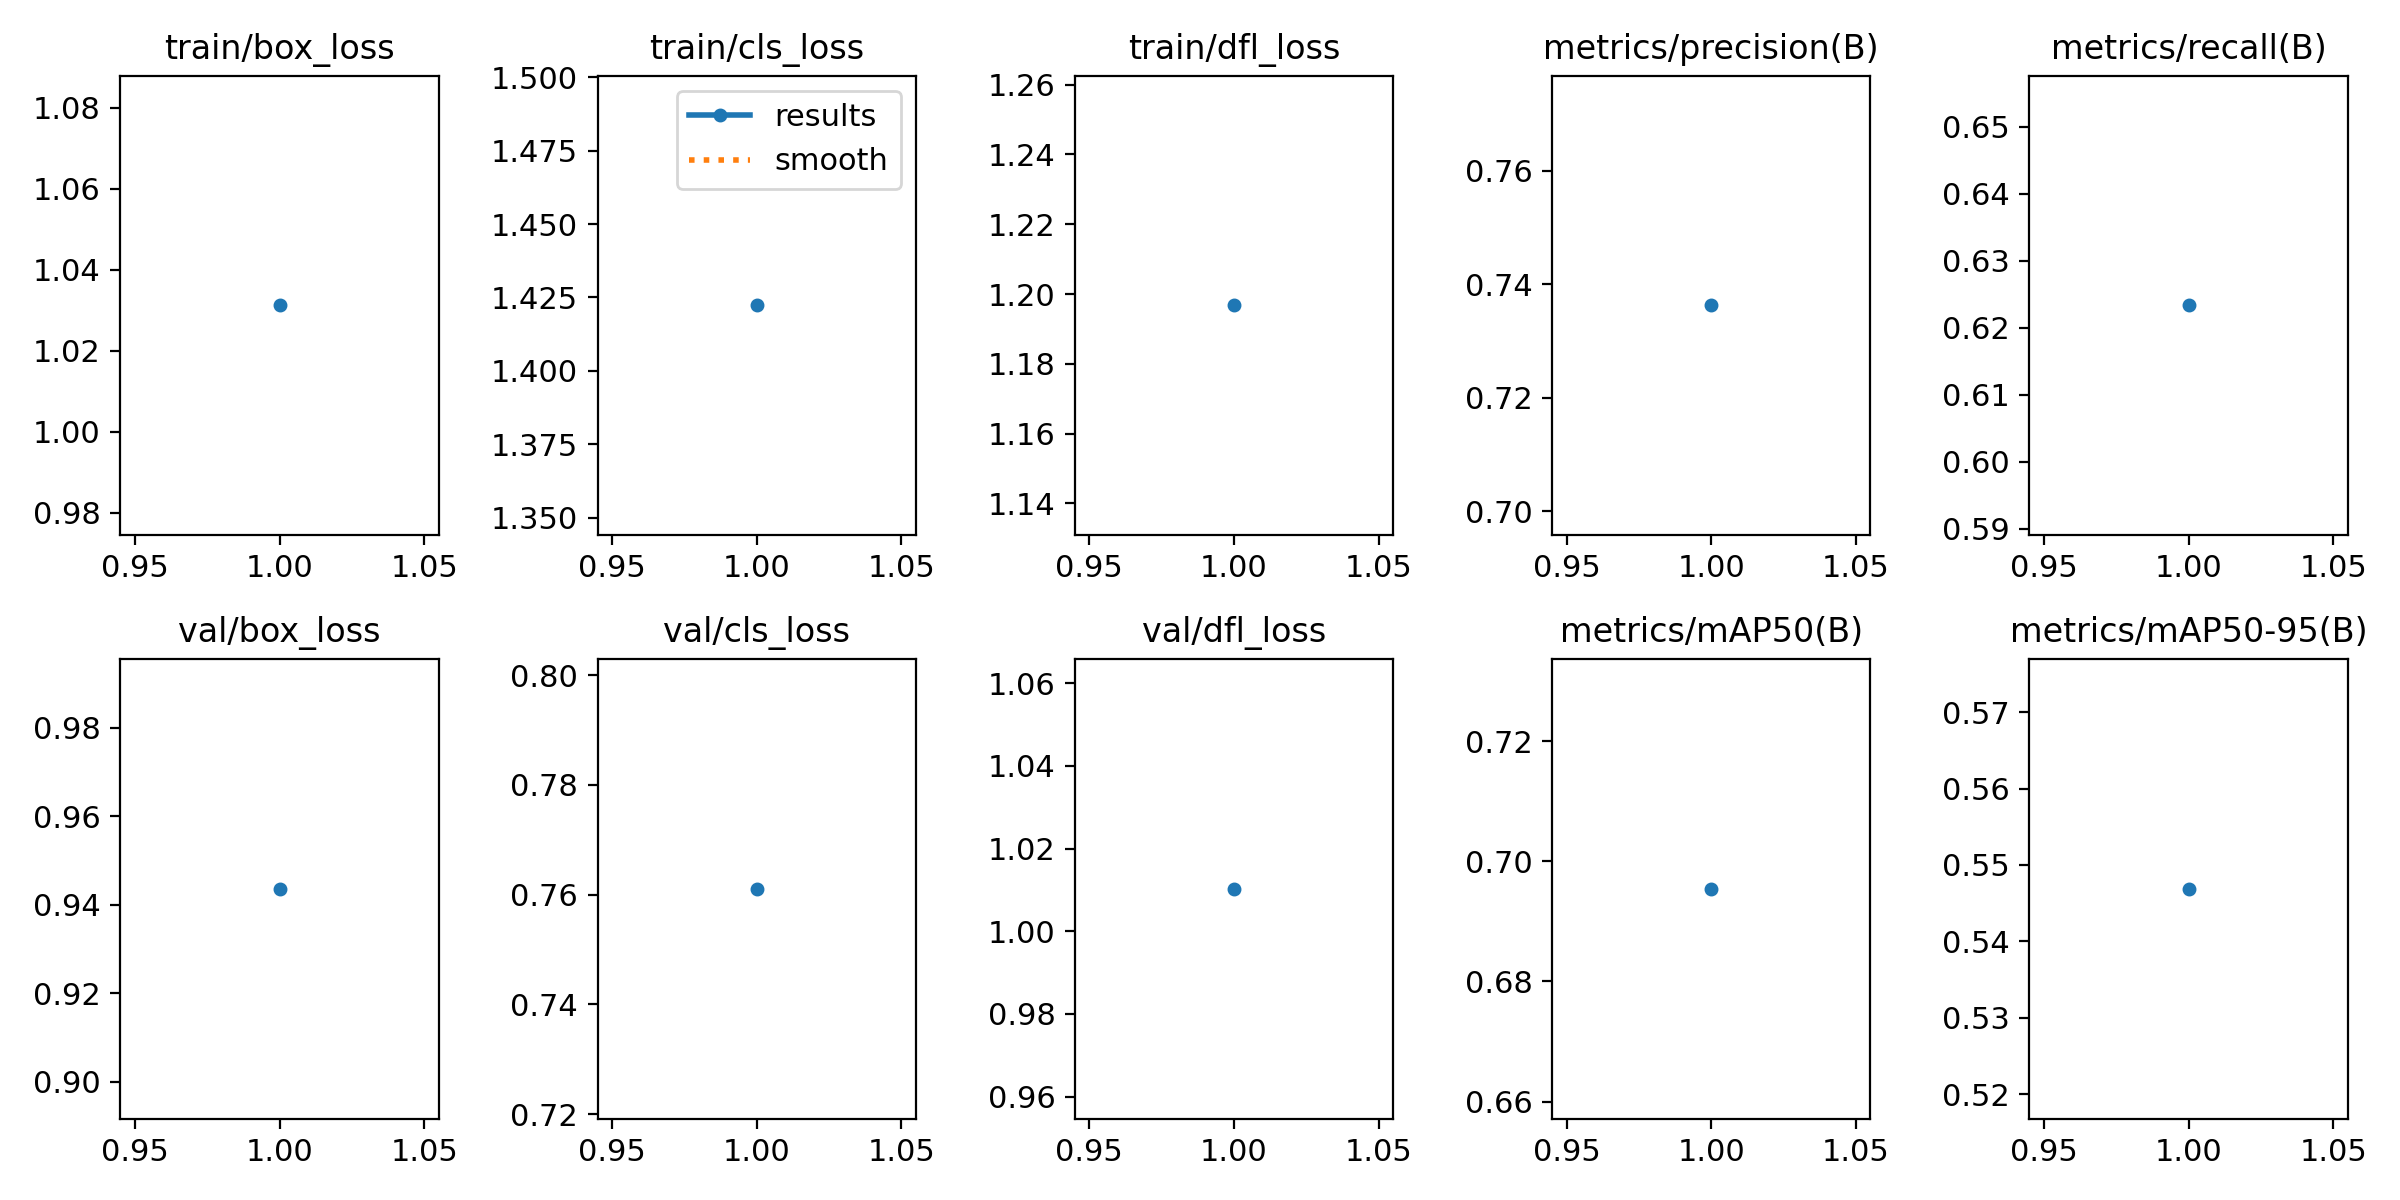

The table this chart was drawn from, first rows:
epoch, time, train/box_loss, train/cls_loss, train/dfl_loss, metrics/precision(B), metrics/recall(B), metrics/mAP50(B), metrics/mAP50-95(B), val/box_loss, val/cls_loss, val/dfl_loss, lr/pg0, lr/pg1, lr/pg2
1, 3.963, 1.031, 1.422, 1.197, 0.7363, 0.6233, 0.6954, 0.5469, 0.9436, 0.7611, 1.01, 4.76e-06, 4.76e-06, 4.76e-06
